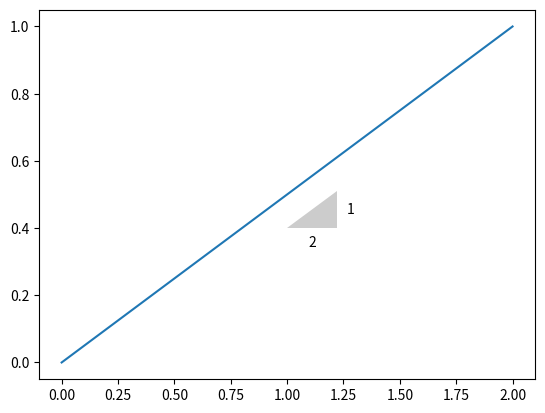
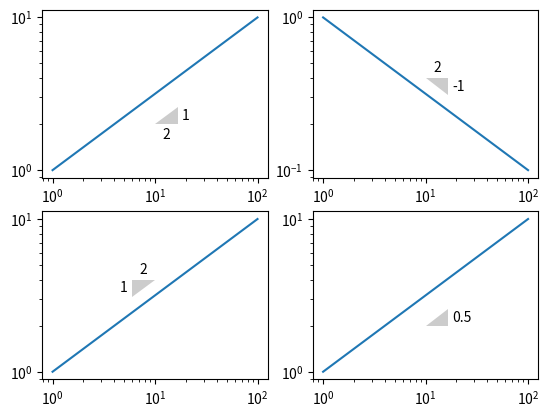

Write the Python code that produced these figures, in order.
import numpy as np
import matplotlib.pyplot as plt


__all__ = ['slope_marker']


def slope_marker(origin, slope, invert=False, size_frac=0.1, pad_frac=0.2, 
                 fontsize=None, ax=None):
    """Plot triangular slope marker labeled with slope.

    Parameters
    ----------
    origin : 2-tuple
        (x, y) coordinates for the slope.
    slope : float or 2-tuple
        Slope of marker. If float, a single slope label is printed; if tuple,
        you can specify the (rise, run) of the slope and 2 labels are printed.
    invert : bool
        If True, hypotenuse is on the left (i.e. \| or /|).
        If False, hypotenuse is on the right (i.e. |/ or |\).
    size_frac : float
        Fraction of the xaxis length used to determine the size of the slope
        marker. Should be less than 1.
    pad_frac : float
        Fraction of the slope marker size used to pad text labels.
    fontsize : float
        Font size of slope labels.
    """
    if ax is None:
        ax = plt.gca()

    if np.iterable(slope):
        rise, run = slope
        slope = float(rise) / run
    else:
        rise = run = None

    x0, y0 = origin
    xlim = ax.get_xlim()
    dx_linear = size_frac * (xlim[1] - xlim[0])
    dx_decades = size_frac * (np.log10(xlim[1]) - np.log10(xlim[0]))

    if invert:
        dx_linear = -dx_linear
        dx_decades = -dx_decades

    if ax.get_xscale() == 'log':
        log_size = dx_decades
        dx = log_displace(x0, log_size) - x0
        x_run = _text_position(x0, log_size/2., scale='log')
        x_rise = _text_position(x0+dx, dx_decades*pad_frac, scale='log')
    else:
        dx = dx_linear
        x_run = _text_position(x0, dx/2.)
        x_rise = _text_position(x0+dx, pad_frac * dx)

    if ax.get_yscale() == 'log':
        log_size = dx_decades * slope
        dy = log_displace(y0, log_size) - y0
        y_run = _text_position(y0, -dx_decades*slope*pad_frac, scale='log')
        y_rise = _text_position(y0, log_size/2., scale='log')
    else:
        dy = dx_linear * slope
        y_run = _text_position(y0, -(pad_frac * dy))
        y_rise = _text_position(y0, dy/2.)

    x_pad = pad_frac * dx
    y_pad = pad_frac * dy

    va = 'top' if y_pad > 0 else 'bottom'
    ha = 'left' if x_pad > 0 else 'right'
    if rise is not None:
        ax.text(x_run, y_run, str(run), fontsize=fontsize,
                va=va, ha='center')
        ax.text(x_rise, y_rise, str(rise), fontsize=fontsize,
                ha=ha, va='center')
    else:
        ax.text(x_rise, y_rise, str(slope), fontsize=fontsize,
                ha=ha, va='center')

    ax.add_patch(_slope_triangle(origin, dx, dy))


def log_displace(x0, dx_log):
    """Return point displaced by a logarithmic value.

    For example, if you want to move 1 decade away from `x0`, set `dx_log` = 1,
    such that for `x0` = 10, we have `log_displace(10, 1)` = 100

    Parameters
    ----------
    x0 : float
        reference point
    dx_log : float
        displacement in decades.
    """
    return 10**(np.log10(x0) + dx_log)


def _text_position(x0, dx, scale='linear'):
    if scale == 'linear':
        return x0 + dx
    elif scale == 'log':
        return log_displace(x0, dx)
    else:
        raise ValueError('Unknown value for `scale`: %s' % scale)


def _slope_triangle(origin, dx, dy, ec='none', fc='0.8', **poly_kwargs):
    """Return Polygon representing slope.
          /|
         / | dy
        /__|
         dx
    """
    verts = [np.asarray(origin)]
    verts.append(verts[0] + (dx, 0))
    verts.append(verts[0] + (dx, dy))
    return plt.Polygon(verts, ec=ec, fc=fc, **poly_kwargs)


if __name__ == '__main__':
    plt.plot([0, 2], [0, 1])
    slope_marker((1, 0.4), (1, 2))

    x = np.logspace(0, 2)
    fig, ((ax1, ax2), (ax3, ax4)) = plt.subplots(2, 2)

    ax1.loglog(x, x**0.5)
    slope_marker((10, 2), (1, 2), ax=ax1)

    ax2.loglog(x, x**-0.5)
    slope_marker((10, .4), (-1, 2), ax=ax2)

    ax3.loglog(x, x**0.5)
    slope_marker((10, 4), (1, 2), invert=True, ax=ax3)

    ax4.loglog(x, x**0.5)
    slope_marker((10, 2), 0.5, ax=ax4)

    plt.show()
